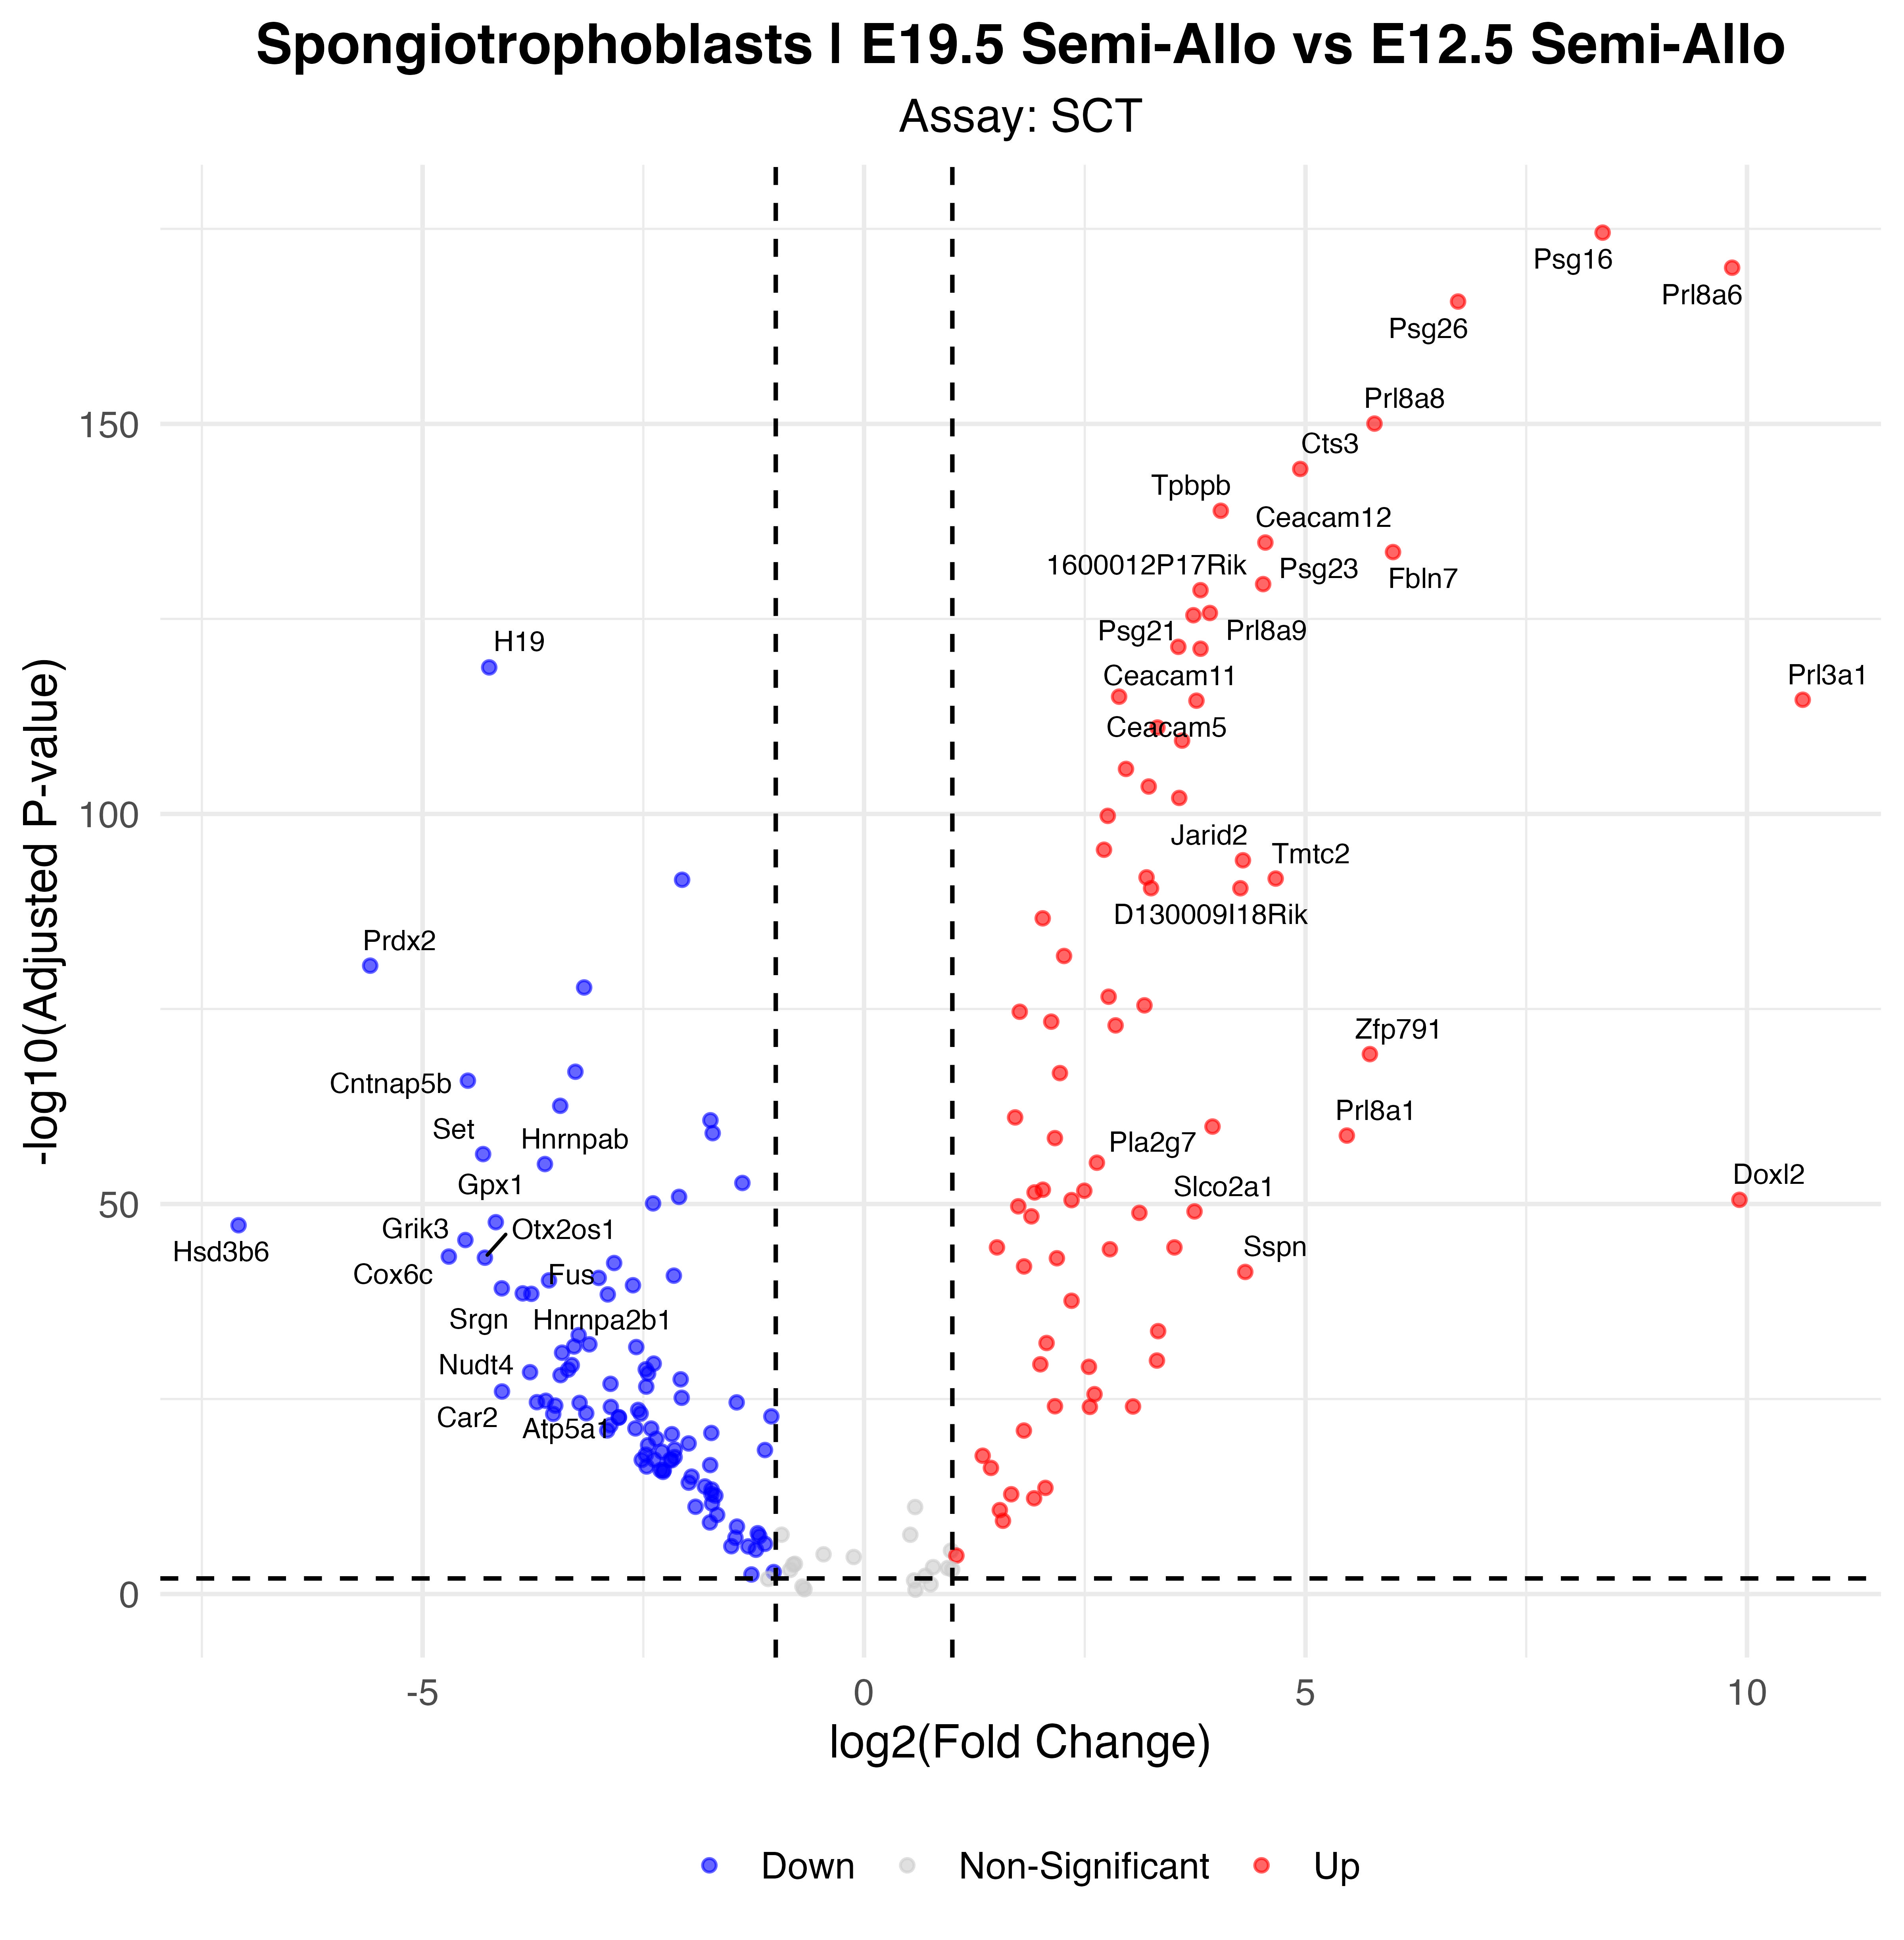

The file beside this chart, header and first rows:
p_val, avg_log2FC, pct.1, pct.2, p_val_adj, gene, p_val_adj_plot, Significance
1.72872990889996e-179, 8.365, 0.952, 0.057, 3.037724195919e-175, Psg16, 3.037724195919e-175, Up
5.4096755855661e-175, 9.832, 0.902, 0.011, 9.50588193895675e-171, Prl8a6, 9.50588193895675e-171, Up
1.17851881083033e-170, 6.728, 0.942, 0.078, 2.07089325439106e-166, Psg26, 2.07089325439106e-166, Up
5.21085202120951e-155, 5.781, 0.929, 0.135, 9.15650917166935e-151, Prl8a8, 9.15650917166935e-151, Up
3.40577600385163e-149, 4.94, 0.963, 0.269, 5.98462959396809e-145, Cts3, 5.98462959396809e-145, Up
7.78428860012171e-144, 4.04, 0.997, 0.721, 1.36785519281339e-139, Tpbpb, 1.36785519281339e-139, Up
9.16950554620267e-140, 4.545, 0.971, 0.363, 1.61126551457873e-135, Ceacam12, 1.61126551457873e-135, Up
1.53567892015457e-138, 5.991, 0.788, 0.027, 2.6984949984956e-134, Fbln7, 2.6984949984956e-134, Up
1.97258136799187e-134, 4.52, 0.968, 0.475, 3.46621997983531e-130, Psg23, 3.46621997983531e-130, Up
1.18332848325359e-133, 3.811, 0.955, 0.326, 2.0793448107732e-129, 1600012P17Rik, 2.0793448107732e-129, Up
9.91567277926102e-131, 3.917, 0.995, 0.707, 1.74238202077175e-126, Prl8a9, 1.74238202077175e-126, Up
1.91394789733749e-130, 3.73, 0.989, 0.674, 3.36318924520143e-126, Psg21, 3.36318924520143e-126, Up
2.15519692823015e-126, 3.559, 0.987, 0.642, 3.78711204228601e-122, Psg28, 3.78711204228601e-122, Up
3.77279653816007e-126, 3.811, 0.989, 0.646, 6.62955807685488e-122, Ceacam11, 6.62955807685488e-122, Up
9.3052056874823e-124, -4.246, 0.14, 0.919, 1.63511074340439e-119, H19, 1.63511074340439e-119, Down
5.29703554229872e-120, 2.889, 0.989, 0.764, 9.30795085492731e-116, Psg27, 9.30795085492731e-116, Up
1.31566505027094e-119, 10.63, 0.664, 0, 2.3118866263361e-115, Prl3a1, 2.3118866263361e-115, Up
1.72329377022343e-119, 3.765, 0.926, 0.352, 3.02817181303661e-115, Ceacam5, 3.02817181303661e-115, Up
4.76631096760418e-116, 3.323, 0.944, 0.411, 8.37536163227406e-112, Fn1, 8.37536163227406e-112, Up
2.26189302883983e-114, 3.602, 0.902, 0.339, 3.97459843027734e-110, Psg17, 3.97459843027734e-110, Up
9.70090155009923e-111, 2.967, 0.913, 0.29, 1.70464242038344e-106, Flt1, 1.70464242038344e-106, Up
1.73368858275094e-108, 3.224, 0.899, 0.283, 3.04643757760995e-104, Psg25, 3.04643757760995e-104, Up
5.03940054375709e-107, 3.57, 0.854, 0.223, 8.85523463548995e-103, Ctsm, 8.85523463548995e-103, Up
1.00320069987373e-104, 2.76, 0.929, 0.42, 1.76282426981812e-100, Psg19, 1.76282426981812e-100, Up
2.2061502674795e-100, 2.718, 0.974, 0.696, 3.87664725001497e-96, Prl3b1, 3.87664725001497e-96, Up
4.99010719557193e-99, 4.291, 0.894, 0.384, 8.768616364059e-95, Jarid2, 8.768616364059e-95, Up
7.69696707535292e-97, 3.2, 0.839, 0.253, 1.35251105448101e-92, Ceacam3, 1.35251105448101e-92, Up
1.09421506164814e-96, 4.662, 0.794, 0.199, 1.92275470632811e-92, Tmtc2, 1.92275470632811e-92, Up
1.5665186992634e-96, -2.061, 0.603, 0.965, 2.75268665834565e-92, Tpt1, 2.75268665834565e-92, Down
1.88104171343156e-95, 3.251, 0.865, 0.33, 3.30536649884193e-91, Pappa2, 3.30536649884193e-91, Up
1.90138100311605e-95, 4.262, 0.852, 0.301, 3.34110669867553e-91, D130009I18Rik, 3.34110669867553e-91, Up
1.36958254746268e-91, 2.024, 1, 0.997, 2.40663045240143e-87, Tpbpa, 2.40663045240143e-87, Up
9.14675538700836e-87, 2.265, 0.937, 0.581, 1.60726785660511e-82, Psg18, 1.60726785660511e-82, Up
1.60217688361843e-85, -5.594, 0.058, 0.702, 2.8153452198943e-81, Prdx2, 2.8153452198943e-81, Down
9.95784755047142e-83, -3.171, 0.111, 0.761, 1.74979297156884e-78, Malat1, 1.74979297156884e-78, Down
1.52670582197656e-81, 2.77, 0.775, 0.221, 2.68272747037721e-77, Maged1, 2.68272747037721e-77, Up
1.95361386961754e-80, 3.176, 0.91, 0.557, 3.43289029169195e-76, Prl7a2, 3.43289029169195e-76, Up
1.29435253035455e-79, 1.763, 0.995, 0.83, 2.27443626633901e-75, Peak1, 2.27443626633901e-75, Up
2.40473782036163e-78, 2.12, 0.989, 0.834, 4.22560529793945e-74, Ceacam14, 4.22560529793945e-74, Up
7.236083327644e-78, 2.849, 0.81, 0.312, 1.2715245623336e-73, Psg29, 1.2715245623336e-73, Up
3.47388212938458e-74, 5.729, 0.619, 0.1, 6.10430567775458e-70, Zfp791, 6.10430567775458e-70, Up
6.32965282240724e-72, -3.269, 0.31, 0.798, 1.1122465939534e-67, Peg10, 1.1122465939534e-67, Down
9.44451323883623e-72, 2.219, 0.873, 0.433, 1.6595898663283e-67, Ceacam13, 1.6595898663283e-67, Up
8.87392912108605e-71, -4.487, 0.103, 0.662, 1.55932682515724e-66, Cntnap5b, 1.55932682515724e-66, Down
1.47281162375065e-67, -3.441, 0.111, 0.67, 2.58802458525463e-63, Ftl1-ps1, 2.58802458525463e-63, Down
4.5353380432989e-66, 1.711, 0.995, 0.844, 7.96949600968483e-62, Zc3h7a, 7.96949600968483e-62, Up
1.05444465365775e-65, -1.74, 0.598, 0.911, 1.85287014540739e-61, Actb, 1.85287014540739e-61, Down
6.74581558546403e-65, 3.947, 0.5, 0.048, 1.18537471467774e-60, Pla2g7, 1.18537471467774e-60, Up
4.70637096066124e-64, -1.714, 0.569, 0.904, 8.27003505207393e-60, Gapdh, 8.27003505207393e-60, Down
9.59938701022344e-64, 5.468, 0.442, 0.022, 1.68680428543646e-59, Prl8a1, 1.68680428543646e-59, Up
2.04510315383563e-63, 2.162, 0.958, 0.696, 3.59365526191996e-59, Itga9, 3.59365526191996e-59, Up
2.27746571310445e-61, -4.315, 0.077, 0.597, 4.00196275106714e-57, Set, 4.00196275106714e-57, Down
2.90516649395875e-60, 2.637, 0.606, 0.126, 5.10495856318432e-56, Gns, 5.10495856318432e-56, Up
4.32437767996927e-60, -3.614, 0.106, 0.621, 7.598796459242e-56, Hnrnpab, 7.598796459242e-56, Down
1.14915699472689e-57, -1.378, 0.701, 0.922, 2.0192986711341e-53, Ftl1, 2.0192986711341e-53, Down
8.36268655562354e-57, 2.025, 0.762, 0.293, 1.46949128155417e-52, Slc38a4, 1.46949128155417e-52, Up
1.13481143939592e-56, 2.495, 0.685, 0.225, 1.99409066130651e-52, Taf7l, 1.99409066130651e-52, Up
1.86420297000535e-56, 1.932, 0.836, 0.49, 3.2757774588934e-52, Calr, 3.2757774588934e-52, Up
6.97837020034921e-56, -2.095, 0.569, 0.85, 1.22623921160536e-51, Ptma, 1.22623921160536e-51, Down
1.66328417371918e-55, 9.915, 0.344, 0, 2.92272295005934e-51, Doxl2, 2.92272295005934e-51, Up
... 118 more rows
